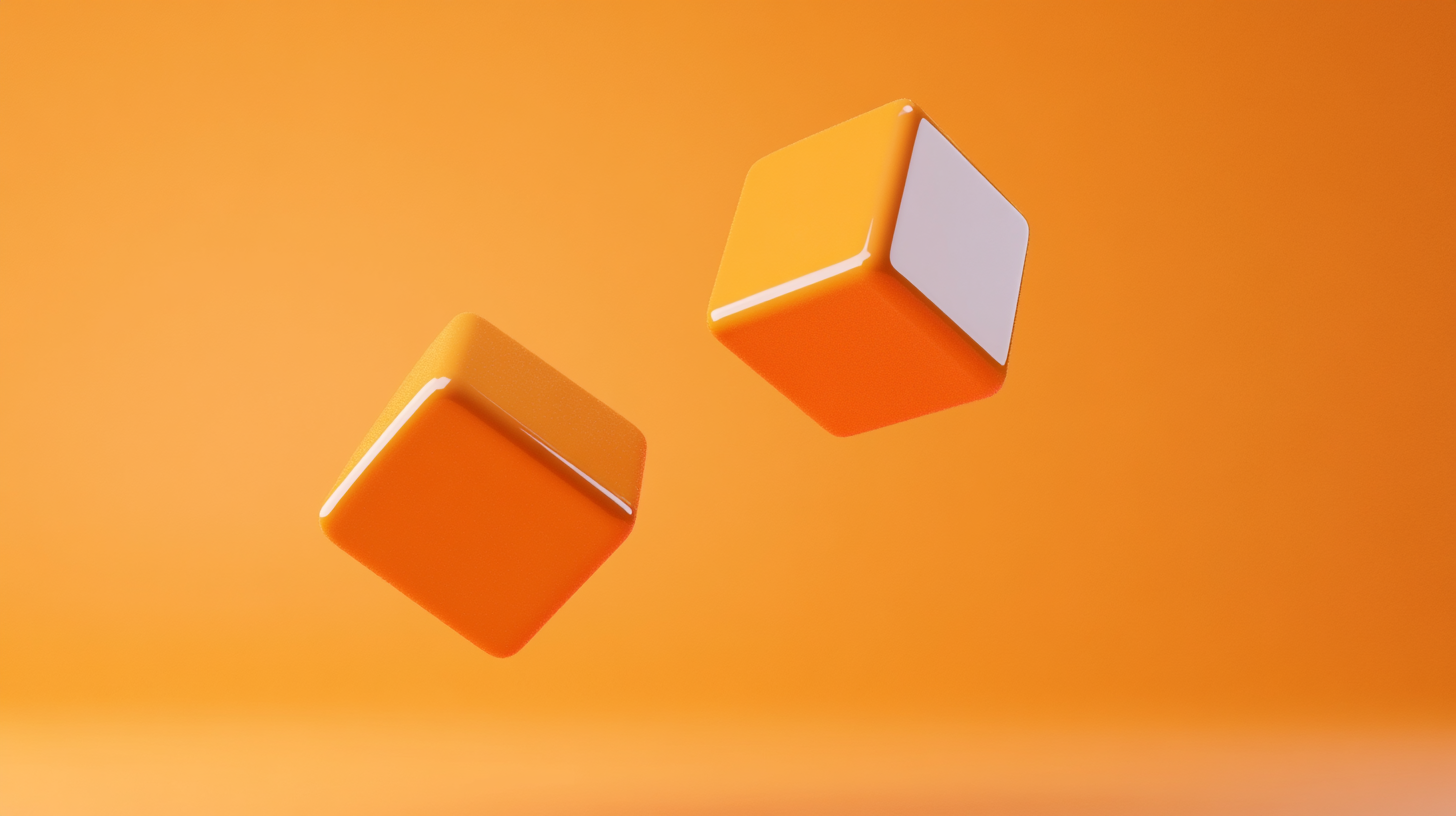
Generation parameters embedded in this image by Midjourney (PNG 'Description' text chunk):
An image for a blog post describing how to clone an object in js --ar 16:9 --v 6.1 Job ID: 082e2494-3065-4758-b385-71d0d4ab7755